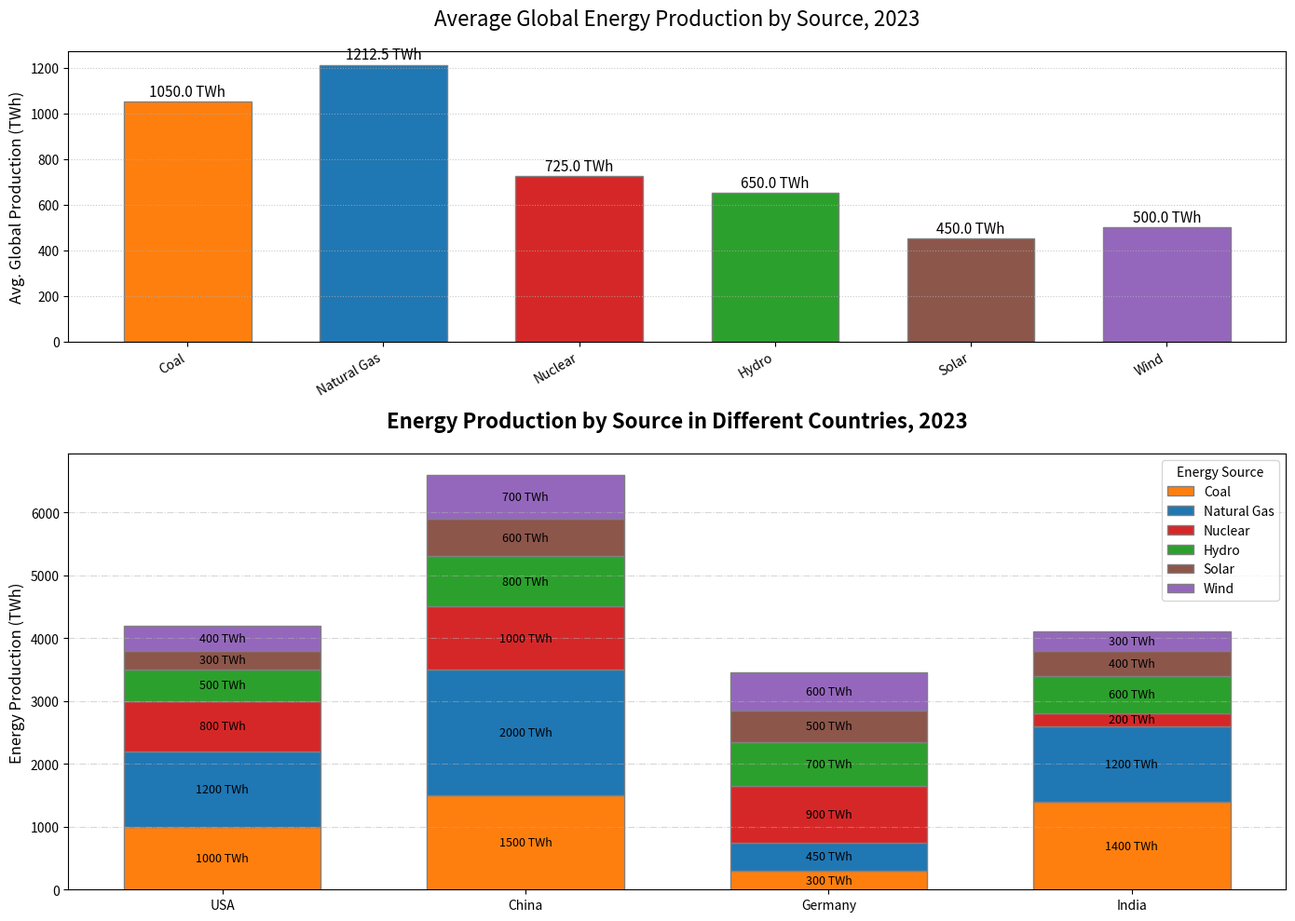

Reproduce this figure in Python.
import matplotlib.pyplot as plt
import numpy as np

sources = ['Coal', 'Natural Gas', 'Nuclear', 'Hydro', 'Solar', 'Wind']
countries = ['USA', 'China', 'Germany', 'India']

energy_data = [
    [1000, 1200, 800, 500, 300, 400],  # USA
    [1500, 2000, 1000, 800, 600, 700],  # China
    [300, 450, 900, 700, 500, 600],     # Germany
    [1400, 1200, 200, 600, 400, 300],   # India
]

average_production = np.mean(energy_data, axis=0)

fig, (ax2, ax1) = plt.subplots(2, 1, figsize=(14, 10), gridspec_kw={'height_ratios': [2, 3]})

colors = ['#ff7f0e', '#1f77b4', '#d62728', '#2ca02c', '#8c564b', '#9467bd']
bottoms = np.zeros(len(countries))

for source_idx, (source, color) in enumerate(zip(sources, colors)):
    source_data = [country_data[source_idx] for country_data in energy_data]
    bars = ax1.bar(countries, source_data, width=0.65, bottom=bottoms, color=color, edgecolor='grey', label=source)
    bottoms += source_data

for bars in ax1.containers:
    ax1.bar_label(bars, label_type='center', fmt='%.0f TWh', fontsize=9)

ax1.set_ylabel('Energy Production (TWh)', fontsize=12)
ax1.set_title('Energy Production by Source in Different Countries, 2023', fontsize=16, fontweight='bold', pad=20)
ax1.legend(title='Energy Source', loc='upper right', fontsize=10)
ax1.grid(axis='y', linestyle='-.', alpha=0.5)

ax2.bar(sources, average_production, color=colors, edgecolor='grey', width=0.65)
for i, val in enumerate(average_production):
    ax2.text(i, val + 10, f'{val:.1f} TWh', ha='center', va='bottom', fontsize=11)

ax2.set_ylabel('Avg. Global Production (TWh)', fontsize=12)
ax2.set_title('Average Global Energy Production by Source, 2023', fontsize=16, pad=20)
ax2.set_xticklabels(sources, rotation=30, ha='right')
ax2.grid(axis='y', linestyle=':', alpha=0.7)

plt.tight_layout()
plt.show()
